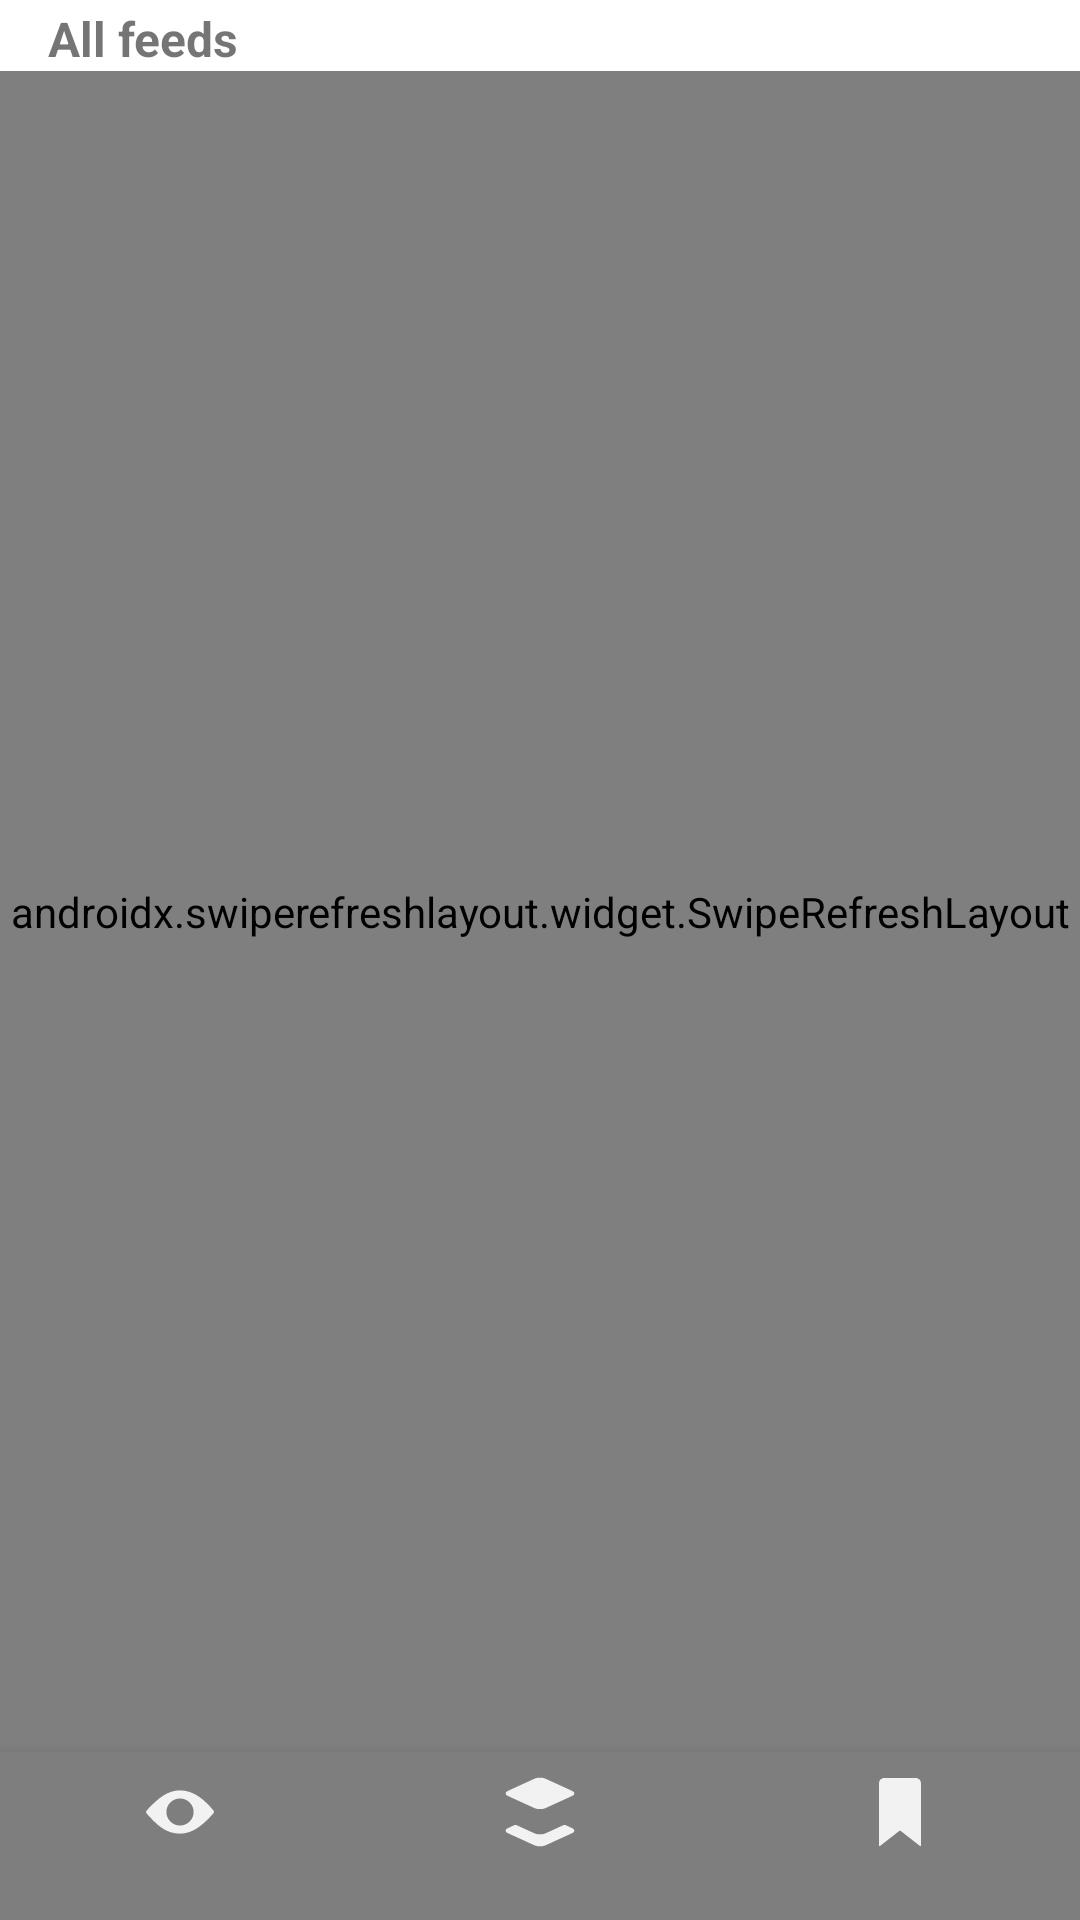

Here is an Android app screen rendered from its layout file. Give the layout XML and the strings, colors and styles it references.
<!-- AndroidManifest.xml: application theme Theme.NewsFeed -->
<!-- res/layout/fragment_main.xml -->
<?xml version="1.0" encoding="utf-8"?>
<androidx.constraintlayout.widget.ConstraintLayout
    xmlns:android="http://schemas.android.com/apk/res/android"
    xmlns:app="http://schemas.android.com/apk/res-auto"
    xmlns:tools="http://schemas.android.com/tools"
    android:id="@+id/containerFragmentMain"
    android:layout_width="match_parent"
    android:layout_height="match_parent"
    >

    <TextView
        android:id="@+id/tvTitle"
        android:layout_width="wrap_content"
        android:layout_height="wrap_content"
        android:layout_marginStart="16dp"
        android:layout_marginTop="2dp"
        android:text="@string/all_feeds"
        android:textSize="16sp"
        android:textStyle="bold"
        app:layout_constraintStart_toStartOf="parent"
        app:layout_constraintTop_toTopOf="parent" />

    <androidx.swiperefreshlayout.widget.SwipeRefreshLayout
        android:id="@+id/swipeRefreshLayout"
        android:layout_width="0dp"
        android:layout_height="0dp"
        app:layout_constraintTop_toBottomOf="@id/tvTitle"
        app:layout_constraintStart_toStartOf="parent"
        app:layout_constraintEnd_toEndOf="parent"
        app:layout_constraintBottom_toTopOf="@id/bottom_navigation">

    <androidx.recyclerview.widget.RecyclerView
        android:id="@+id/recyclerView"
        android:layout_width="0dp"
        android:layout_height="0dp"
        app:layout_constraintTop_toBottomOf="@id/tvTitle"
        app:layout_constraintStart_toStartOf="parent"
        app:layout_constraintEnd_toEndOf="parent"
        app:layout_constraintBottom_toTopOf="@id/bottom_navigation"/>

    </androidx.swiperefreshlayout.widget.SwipeRefreshLayout>

    <com.google.android.material.bottomnavigation.BottomNavigationView
        android:id="@+id/bottom_navigation"
        android:layout_width="0dp"
        android:layout_height="wrap_content"
        app:layout_constraintStart_toStartOf="parent"
        app:layout_constraintEnd_toEndOf="parent"
        app:layout_constraintBottom_toBottomOf="parent"
        android:background="@color/bottom_navigation_background_color"
        app:itemIconTint="@drawable/bottom_navigation_item_icon_tint"
        app:menu="@menu/bottom_navigation_menu" />



</androidx.constraintlayout.widget.ConstraintLayout>
<!-- resources referenced by this layout -->
<resources>
  <color name="bottom_navigation_background_color">#7E7E7E</color>
  <string name="all_feeds">All feeds</string>
  <style name="Theme.NewsFeed" parent="Theme.MaterialComponents.DayNight.DarkActionBar">
          
          <item name="colorPrimary">@color/yellow</item>
          <item name="colorPrimaryVariant">@color/yellow</item>
          <item name="colorOnPrimary">@color/white</item>
          
          <item name="colorSecondary">@color/teal_200</item>
          <item name="colorSecondaryVariant">@color/teal_700</item>
          <item name="colorOnSecondary">@color/black</item>
          
          <item name="android:statusBarColor">?attr/colorPrimaryVariant</item>
          
      </style>
  <color name="yellow">#FDBF63</color>
  <color name="white">#FFFFFFFF</color>
  <color name="teal_200">#FF03DAC5</color>
  <color name="teal_700">#FF018786</color>
  <color name="black">#FF000000</color>
</resources>
